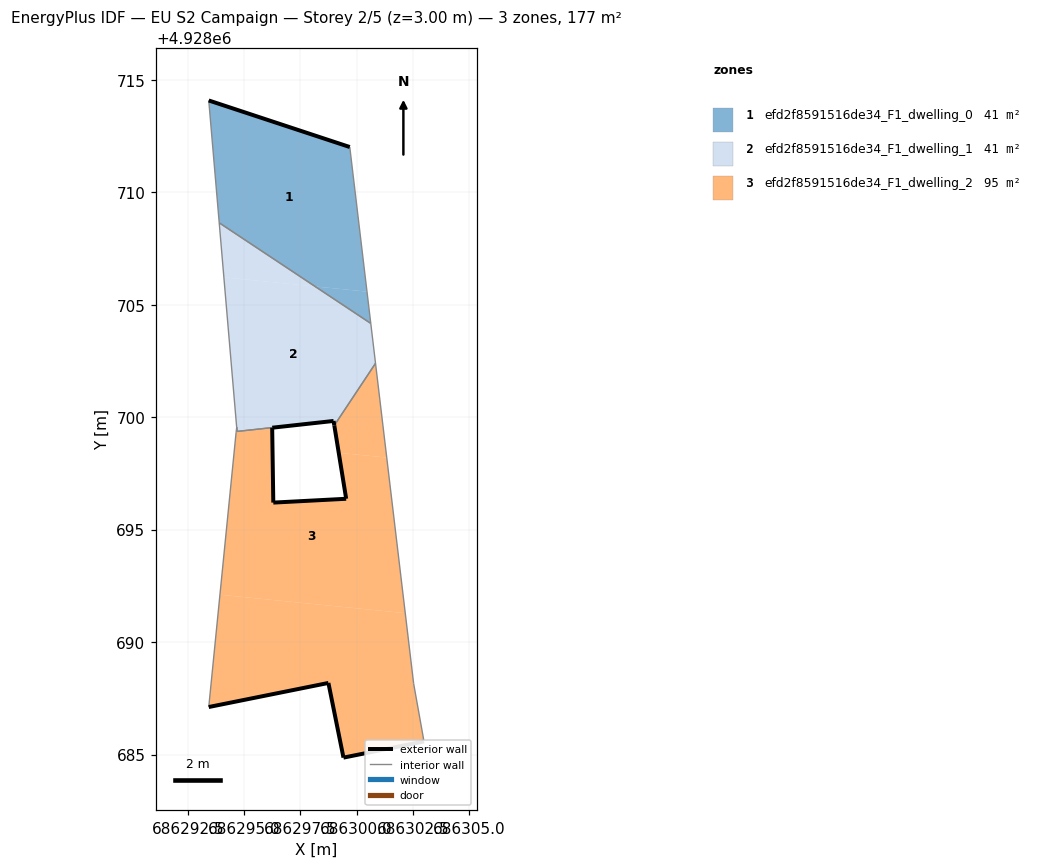
=== STOREY PLAN SPEC (per zone: floor XY polygon, exterior-wall plan segments, windows/doors) ===
zone 1: efd2f8591516de34_F1_dwelling_0  (40.9 m²)
  floor: (686300.46, 4928705.58) (686299.70, 4928712.01) (686293.43, 4928714.08) (686293.89, 4928708.64) (686298.16, 4928705.81)
  floor: (686300.63, 4928704.17) (686300.46, 4928705.58) (686298.16, 4928705.81)
  exterior wall: (686293.43, 4928714.08) – (686299.70, 4928712.01)  [6.6 m]
  interior walls: 3
zone 2: efd2f8591516de34_F1_dwelling_1  (40.6 m²)
  floor: (686299.01, 4928699.63) (686300.84, 4928702.39) (686300.63, 4928704.17) (686298.16, 4928705.81) (686294.10, 4928706.21) (686294.67, 4928699.57) (686294.69, 4928699.37) (686294.92, 4928699.39) (686296.24, 4928699.54) (686298.98, 4928699.83)
  floor: (686298.16, 4928705.81) (686293.89, 4928708.64) (686294.10, 4928706.21)
  exterior wall: (686299.01, 4928699.63) – (686298.98, 4928699.83)  [0.2 m]
  exterior wall: (686298.98, 4928699.83) – (686296.25, 4928699.53)  [2.7 m]
  interior walls: 6
zone 3: efd2f8591516de34_F1_dwelling_2  (95.2 m²)
  floor: (686303.00, 4928685.58) (686302.54, 4928688.15) (686302.16, 4928691.29) (686293.92, 4928692.10) (686293.43, 4928687.11) (686298.75, 4928688.18) (686299.42, 4928684.86)
  floor: (686302.16, 4928691.29) (686301.34, 4928698.20) (686299.21, 4928698.42) (686299.54, 4928696.37) (686296.30, 4928696.20) (686296.25, 4928699.53) (686294.69, 4928699.37) (686294.67, 4928699.56) (686293.92, 4928692.10)
  floor: (686293.92, 4928692.10) (686294.67, 4928699.56) (686294.64, 4928699.30)
  floor: (686301.34, 4928698.20) (686300.84, 4928702.39) (686299.01, 4928699.63) (686299.21, 4928698.42)
  exterior wall: (686296.25, 4928699.53) – (686296.30, 4928696.20)  [3.3 m]
  exterior wall: (686296.30, 4928696.20) – (686299.54, 4928696.37)  [3.2 m]
  exterior wall: (686299.54, 4928696.37) – (686299.01, 4928699.63)  [3.3 m]
  exterior wall: (686303.00, 4928685.58) – (686299.42, 4928684.86)  [3.7 m]
  exterior wall: (686299.42, 4928684.86) – (686298.75, 4928688.18)  [3.4 m]
  exterior wall: (686298.75, 4928688.18) – (686293.43, 4928687.11)  [5.4 m]
  interior walls: 7

=== DERIVED (storey summary) ===
Building: EU S2 Campaign
Storey: 2 of 5  (floor level z = 3.00 m)
Storey gross floor area: 176.7 m²
Zones on this storey: 3
  - efd2f8591516de34_F1_dwelling_0: floor 40.9 m²; exterior wall 6.6 m (19.8 m²); WWR 0.0%
  - efd2f8591516de34_F1_dwelling_1: floor 40.6 m²; exterior wall 2.9 m (8.8 m²); WWR 0.0%
  - efd2f8591516de34_F1_dwelling_2: floor 95.2 m²; exterior wall 22.3 m (67.0 m²); WWR 0.0%
Zone adjacency (shared interzone walls):
  - efd2f8591516de34_F1_dwelling_0 ↔ efd2f8591516de34_F1_dwelling_1
  - efd2f8591516de34_F1_dwelling_1 ↔ efd2f8591516de34_F1_dwelling_2